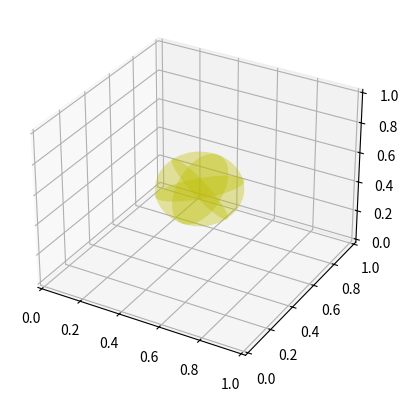

The script that saved this image:
from mpl_toolkits.mplot3d import art3d
import numpy as np

def rotation_matrix(d):
    """
    Calculates a rotation matrix given a vector d. The direction of d
    corresponds to the rotation axis. The length of d corresponds to
    the sin of the angle of rotation.

    Variant of: http://mail.scipy.org/pipermail/numpy-discussion/2009-March/040806.html
    """
    sin_angle = np.linalg.norm(d)

    if sin_angle == 0:
        return np.identity(3)

    d /= sin_angle

    eye = np.eye(3)
    ddt = np.outer(d, d)
    skew = np.array([[    0,  d[2],  -d[1]],
                  [-d[2],     0,  d[0]],
                  [d[1], -d[0],    0]], dtype=np.float64)

    M = ddt + np.sqrt(1 - sin_angle**2) * (eye - ddt) + sin_angle * skew
    return M

def pathpatch_2d_to_3d(pathpatch, z = 0, normal = 'z'):
    """
    Transforms a 2D Patch to a 3D patch using the given normal vector.

    The patch is projected into they XY plane, rotated about the origin
    and finally translated by z.
    """
    if type(normal) is str: #Translate strings to normal vectors
        index = "xyz".index(normal)
        normal = np.roll((1.0,0,0), index)

    normal /= np.linalg.norm(normal) #Make sure the vector is normalised

    path = pathpatch.get_path() #Get the path and the associated transform
    trans = pathpatch.get_patch_transform()

    path = trans.transform_path(path) #Apply the transform

    pathpatch.__class__ = art3d.PathPatch3D #Change the class
    pathpatch._code3d = path.codes #Copy the codes
    pathpatch._facecolor3d = pathpatch.get_facecolor #Get the face color

    verts = path.vertices #Get the vertices in 2D

    d = np.cross(normal, (0, 0, 1)) #Obtain the rotation vector
    M = rotation_matrix(d) #Get the rotation matrix

    pathpatch._segment3d = np.array([np.dot(M, (x, y, 0)) + (0, 0, z) for x, y in verts])

def pathpatch_translate(pathpatch, delta):
    """
    Translates the 3D pathpatch by the amount delta.
    """
    pathpatch._segment3d += delta


from mpl_toolkits.mplot3d import proj3d
from matplotlib.patches import Circle
from itertools import product
import matplotlib.pyplot as plt

ax = plt.figure().add_subplot(projection='3d')
#ax = axes(projection = '3d') #Create axes

# p = Circle((0,0), .2) #Add a circle in the yz plane
# ax.add_patch(p)
# pathpatch_2d_to_3d(p, z = 0.5, normal = 'x')
# pathpatch_translate(p, (0, 0.5, 0))
#
# p = Circle((0,0), .2, facecolor = 'r') #Add a circle in the xz plane
# ax.add_patch(p)
# pathpatch_2d_to_3d(p, z = 0.5, normal = 'y')
# pathpatch_translate(p, (0.5, 1, 0))
#
# p = Circle((0,0), .2, facecolor = 'g') #Add a circle in the xy plane
# ax.add_patch(p)
# pathpatch_2d_to_3d(p, z = 0, normal = 'z')
# pathpatch_translate(p, (0.5, 0.5, 0))

for normal in product((-1, 1), repeat = 3):
    p = Circle((0,0), .2, facecolor = 'y', alpha = .2)
    ax.add_patch(p)
    pathpatch_2d_to_3d(p, z = 0, normal = normal)
    pathpatch_translate(p, 0.5)

plt.show()